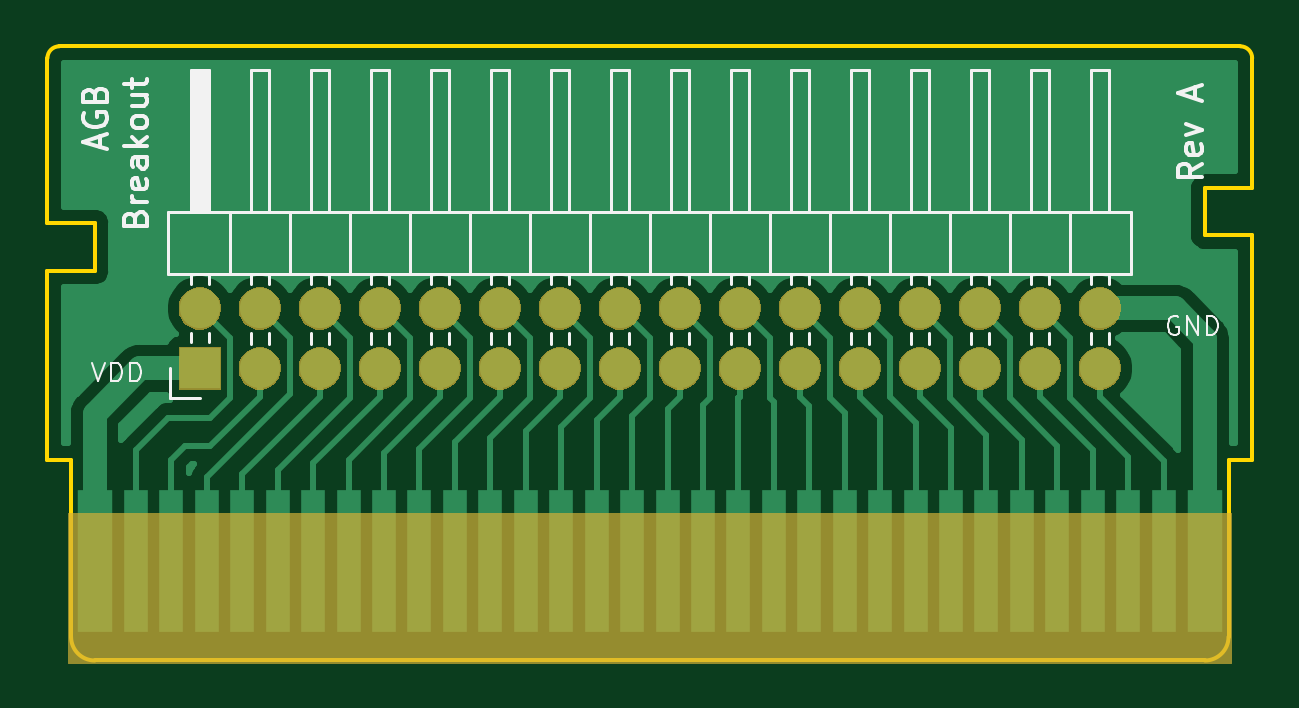
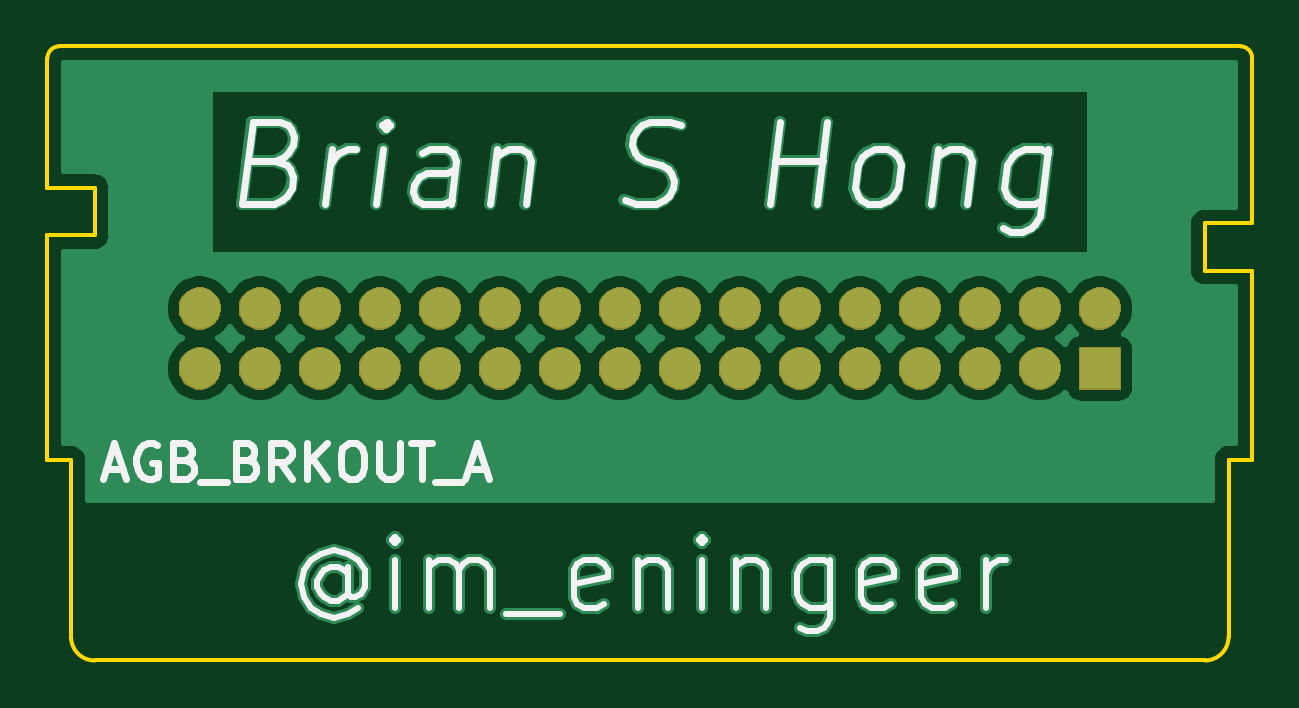
Circuit board: 7 layer files. Board 51.0 x 26.0 mm.
- bottom_copper: Breakout-B_Cu.gbr (42519 bytes)
- bottom_mask: Breakout-B_Mask.gbr (29838 bytes)
- bottom_silk: Breakout-B_SilkS.gbr (10585 bytes)
- outline: Breakout-Edge_Cuts.gbr (1620 bytes)
- top_copper: Breakout-F_Cu.gbr (25097 bytes)
- top_mask: Breakout-F_Mask.gbr (30107 bytes)
- top_silk: Breakout-F_SilkS.gbr (13352 bytes)

=== bottom_copper: Breakout-B_Cu.gbr (42519 bytes, source omitted) ===
=== bottom_mask: Breakout-B_Mask.gbr (29838 bytes, source omitted) ===
=== bottom_silk: Breakout-B_SilkS.gbr (10585 bytes, source omitted) ===
=== outline: Breakout-Edge_Cuts.gbr ===
G04 #@! TF.GenerationSoftware,KiCad,Pcbnew,5.1.5-52549c5~84~ubuntu18.04.1*
G04 #@! TF.CreationDate,2020-01-08T15:02:31-08:00*
G04 #@! TF.ProjectId,Breakout,42726561-6b6f-4757-942e-6b696361645f,A*
G04 #@! TF.SameCoordinates,Original*
G04 #@! TF.FileFunction,Profile,NP*
%FSLAX46Y46*%
G04 Gerber Fmt 4.6, Leading zero omitted, Abs format (unit mm)*
G04 Created by KiCad (PCBNEW 5.1.5-52549c5~84~ubuntu18.04.1) date 2020-01-08 15:02:31*
%MOMM*%
%LPD*%
G04 APERTURE LIST*
%ADD10C,0.150000*%
G04 APERTURE END LIST*
D10*
X114700000Y-75900000D02*
X164700000Y-75900000D01*
X116200000Y-101900000D02*
X163200000Y-101900000D01*
X115200000Y-93400000D02*
X115200000Y-100900000D01*
X114200000Y-93400000D02*
X115200000Y-93400000D01*
X114200000Y-93400000D02*
X114200000Y-85400000D01*
X114200000Y-85400000D02*
X116200000Y-85400000D01*
X116200000Y-83400000D02*
X116200000Y-85400000D01*
X116200000Y-83400000D02*
X114200000Y-83400000D01*
X114200000Y-83400000D02*
X114200000Y-76400000D01*
X114700000Y-75900000D02*
G75*
G03X114200000Y-76400000I0J-500000D01*
G01*
X116200000Y-101900000D02*
G75*
G02X115200000Y-100900000I0J1000000D01*
G01*
X163200000Y-101900000D02*
G75*
G03X164200000Y-100900000I0J1000000D01*
G01*
X163200000Y-81900000D02*
X165200000Y-81900000D01*
X164700000Y-75900000D02*
G75*
G02X165200000Y-76400000I0J-500000D01*
G01*
X165200000Y-93400000D02*
X164200000Y-93400000D01*
X164200000Y-93400000D02*
X164200000Y-100900000D01*
X165200000Y-93400000D02*
X165200000Y-83900000D01*
X165200000Y-83900000D02*
X163200000Y-83900000D01*
X165200000Y-81900000D02*
X165200000Y-76400000D01*
X163200000Y-81900000D02*
X163200000Y-83900000D01*
M02*

=== top_copper: Breakout-F_Cu.gbr (25097 bytes, source omitted) ===
=== top_mask: Breakout-F_Mask.gbr (30107 bytes, source omitted) ===
=== top_silk: Breakout-F_SilkS.gbr (13352 bytes, source omitted) ===
